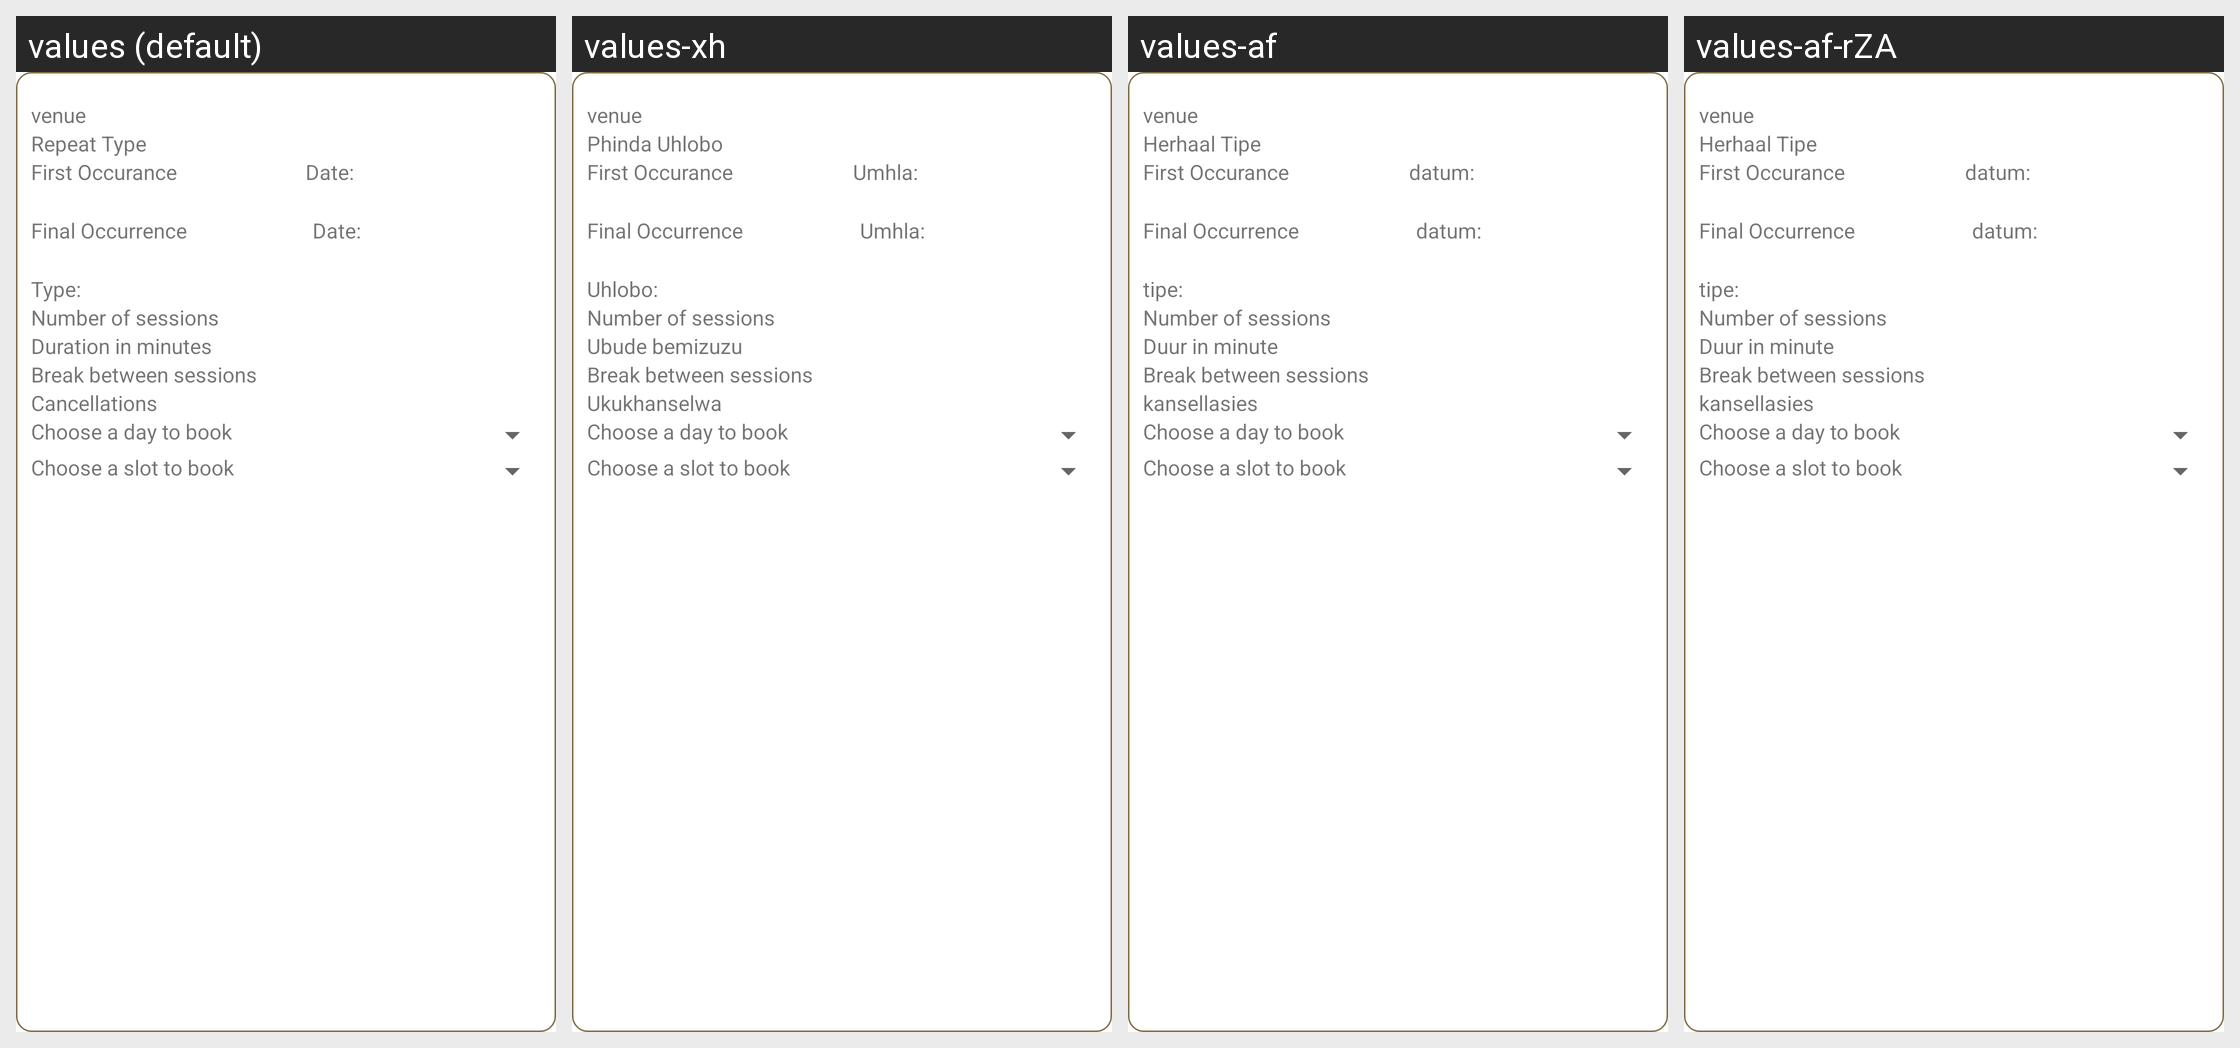

Here is an Android app screen in its default locale and in the app's own translations. Write out the translated-string differences for the strings that appear on this screen.
Android screen res/layout/to_book.xml rendered under 4 locales, left to right: values (default), values-xh, values-af, values-af-rZA. Device: Nexus 5 (rendered at 1080×1920; each locale shown at half size, 540×960, under a caption strip naming it); theme Theme.MaterialComponents.DayNight.NoActionBar.
Other locales in the repository, not shown: values-fr, values-pt, values-zu.
Strings drawn on this screen, with the default value and each locale's value (text and hints the layout hard-codes, and strings that could not be matched under every locale, appear in the picture but are not listed):

vens
  values: venue
  values-xh: venue  [not translated; the default value is used]
  values-af: venue  [not translated; the default value is used]
  values-af-rZA: venue  [not translated; the default value is used]

repeat_type
  values: Repeat Type
  values-xh: Phinda Uhlobo
  values-af: Herhaal Tipe
  values-af-rZA: Herhaal Tipe  [from values-af]

first_occurance
  values: First Occurance
  values-xh: First Occurance  [not translated; the default value is used]
  values-af: First Occurance  [not translated; the default value is used]
  values-af-rZA: First Occurance  [not translated; the default value is used]

date
  values: Date:
  values-xh: Umhla:
  values-af: datum:
  values-af-rZA: datum:  [from values-af]

final_occurrence
  values: Final Occurrence
  values-xh: Final Occurrence  [not translated; the default value is used]
  values-af: Final Occurrence  [not translated; the default value is used]
  values-af-rZA: Final Occurrence  [not translated; the default value is used]

type
  values: Type:
  values-xh: Uhlobo:
  values-af: tipe:
  values-af-rZA: tipe:  [from values-af]

number_of_sessions
  values: Number of sessions
  values-xh: Number of sessions  [not translated; the default value is used]
  values-af: Number of sessions  [not translated; the default value is used]
  values-af-rZA: Number of sessions  [not translated; the default value is used]

duration_in_minutes
  values: Duration in minutes
  values-xh: Ubude bemizuzu
  values-af: Duur in minute
  values-af-rZA: Duur in minute  [from values-af]

break_between_sessions
  values: Break between sessions
  values-xh: Break between sessions  [not translated; the default value is used]
  values-af: Break between sessions  [not translated; the default value is used]
  values-af-rZA: Break between sessions  [not translated; the default value is used]

cancellations
  values: Cancellations
  values-xh: Ukukhanselwa
  values-af: kansellasies
  values-af-rZA: kansellasies  [from values-af]

choose_a_day_to_book
  values: Choose a day to book
  values-xh: Choose a day to book  [not translated; the default value is used]
  values-af: Choose a day to book  [not translated; the default value is used]
  values-af-rZA: Choose a day to book  [not translated; the default value is used]

choose_a_slot_to_book
  values: Choose a slot to book
  values-xh: Choose a slot to book  [not translated; the default value is used]
  values-af: Choose a slot to book  [not translated; the default value is used]
  values-af-rZA: Choose a slot to book  [not translated; the default value is used]
